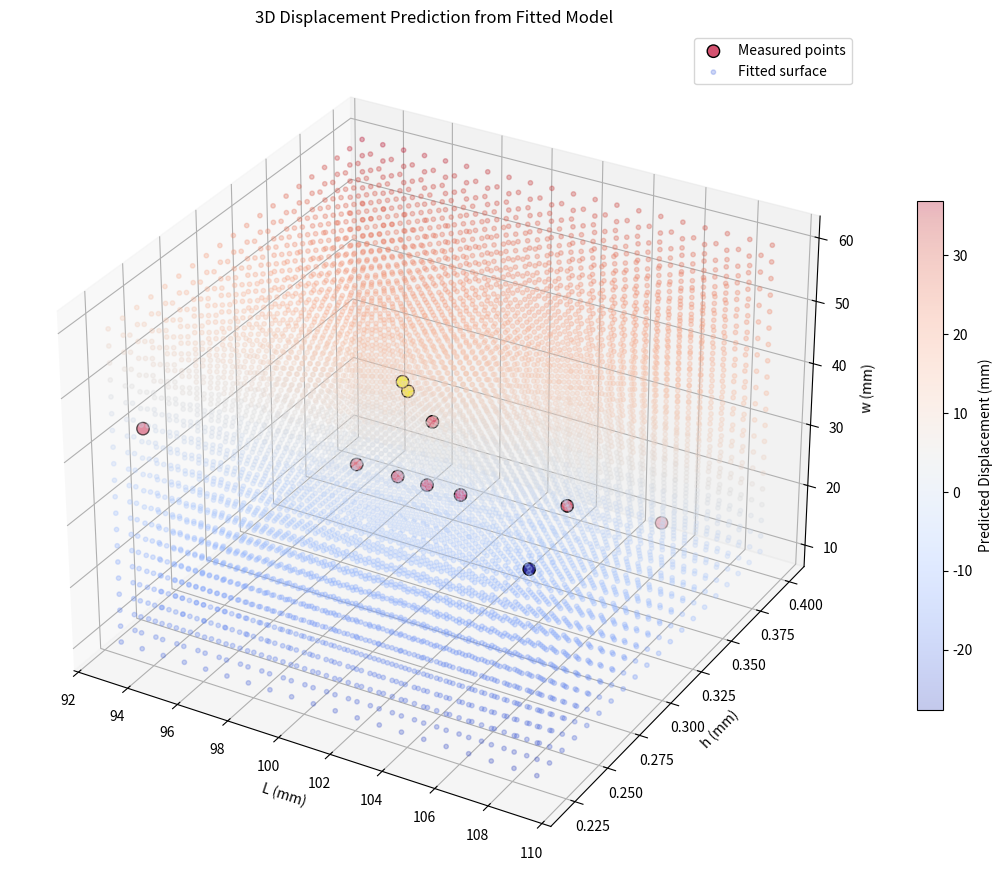

This figure's Python source:
import matplotlib.pyplot as plt
import numpy as np
from mpl_toolkits.mplot3d import Axes3D
from matplotlib import cm

# ============================
# Define data
# ============================

plane_L = {
    "points": [
        (93.0, 0.24, 40.7, 0.525302),
        (109.15, 0.24, 48.1, 0.843377)
    ]
}

plane_h = {
    "points": [
        (105.25, 0.4, 10, 0.416133),
        (105.25, 0.22, 59.8, 0.680405)
    ]
}

plane_w = {
    "points": [
        (101.35, 0.24, 45, 1.06032),
        (102.9, 0.24, 45, 0.54639)
    ]
}

reference_point = (105.25, 0.24, 45.0, -0.254007)
other_points = [
    (104, 0.24, 45.0, 0.17171),
    (103.3, 0.24, 58.5, 8.59333),
    (107.8, 0.24, 36.7, -9.49018),
    (103.1, 0.24, 59.7, 9.18728)
]

# ============================
# Combine all points
# ============================

all_points = (
    plane_L["points"]
    + plane_h["points"]
    + plane_w["points"]
    + [reference_point]
    + other_points
)

L_vals = np.array([p[0] for p in all_points])
h_vals = np.array([p[1] for p in all_points])
w_vals = np.array([p[2] for p in all_points])
disp_vals = np.array([p[3] for p in all_points])

# ============================
# Fit plane z = aL + bh + cw + d
# ============================

A = np.c_[L_vals, h_vals, w_vals, np.ones_like(L_vals)]
coeffs, _, _, _ = np.linalg.lstsq(A, disp_vals, rcond=None)
a, b, c, d = coeffs
print(f"Fitted plane: z = {a:.5f}*L + {b:.5f}*h + {c:.5f}*w + {d:.5f}")

# ============================
# 3D visualization using colored prediction cloud
# ============================

fig = plt.figure(figsize=(12, 9))
ax = fig.add_subplot(111, projection='3d')

# Plot original points
sc1 = ax.scatter(L_vals, h_vals, w_vals, c=disp_vals, cmap='plasma', s=80, edgecolors='black', label='Measured points')

# Create dense 3D grid of predicted values
L_lin = np.linspace(min(L_vals), max(L_vals), 20)
h_lin = np.linspace(min(h_vals), max(h_vals), 20)
w_lin = np.linspace(min(w_vals), max(w_vals), 20)
L_grid, h_grid, w_grid = np.meshgrid(L_lin, h_lin, w_lin)

# Flatten and compute predictions
Lf = L_grid.ravel()
hf = h_grid.ravel()
wf = w_grid.ravel()
disp_pred = a * Lf + b * hf + c * wf + d

# Plot predicted displacement field as 3D colored cloud
sc2 = ax.scatter(Lf, hf, wf, c=disp_pred, cmap='coolwarm', alpha=0.3, s=10, label='Fitted surface')

# Labels and colorbar
ax.set_xlabel("L (mm)")
ax.set_ylabel("h (mm)")
ax.set_zlabel("w (mm)")
ax.set_title("3D Displacement Prediction from Fitted Model")
cbar = fig.colorbar(sc2, ax=ax, shrink=0.6)
cbar.set_label("Predicted Displacement (mm)")

plt.legend()
plt.tight_layout()
plt.show()
